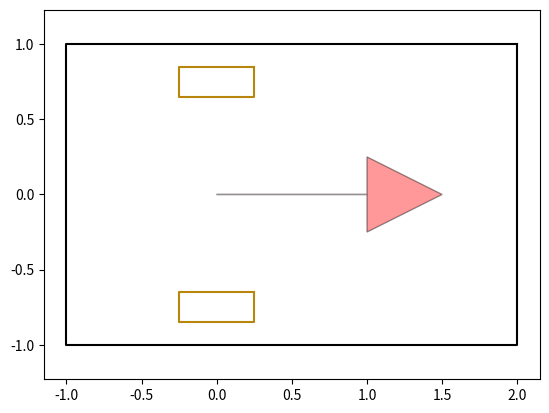

This figure's Python source:
"""

Car model for Hybrid A* path planning

[redacted]

"""

from math import sqrt, cos, sin, tan, pi
import matplotlib.pyplot as plt
import numpy as np
from scipy.spatial.transform import Rotation as Rot


class DifferCarModel:
    def __init__(self):
        self.WB = 1.0  # rear to front wheel [m]
        self.W = 2.0  # width of car
        self.LF = 2.0  # distance from rear to vehicle front end
        self.LB = 1.0  # distance from rear to vehicle back end
        self.MAX_STEER = 50 / 180 * np.pi  # [rad] maximum steering angle
        self.SAFE_FRONT = self.LF + 0.05
        self.SAFE_BACK = self.LB + 0.05
        self.SAFE_WIDTH = self.W + 0.05
        self.W_BUBBLE_DIST = (self.LF - self.LB) / 2.0
        self.W_BUBBLE_R = sqrt(((self.LF + self.LB) / 2.0) ** 2 + 1)
        self.wheel_diameter = 0.5
        self.wheel_width = 0.2
        # # anticlockwise
        # # vehicle rectangle vertices need at least 5 edges to draw all vertices
        # self.VRX = [self.LF, -self.LB, -self.LB, self.LF, self.LF]  #
        # self.VRY = [self.W / 2, self.W / 2, -self.W / 2, -self.W / 2, self.W / 2]

        # clockwise
        # vehicle rectangle vertices need at least 5 edges to draw all vertices
        self.VRX = [self.LF, self.LF, -self.LB, -self.LB, self.LF]  #
        self.VRY = [self.W / 2, -self.W / 2, -self.W / 2, self.W / 2, self.W / 2]

        self.wheelX = [self.wheel_diameter / 2, self.wheel_diameter / 2, -self.wheel_diameter / 2,
                       -self.wheel_diameter / 2, self.wheel_diameter / 2]  #
        self.wheelY = [self.wheel_width / 2, -self.wheel_width / 2, -self.wheel_width / 2, self.wheel_width / 2,
                       self.wheel_width / 2]

    def set_parameters(self, param):
        self.WB = param["base"]
        self.LF = param["LF"]  # distance from rear to vehicle front end
        self.LB = param["LB"]  # distance from rear to vehicle back end
        self.W = param["W"]
        self.SAFE_FRONT = self.LF
        self.SAFE_BACK = self.LB
        self.SAFE_WIDTH = self.W
        self.W_BUBBLE_DIST = (self.LF - self.LB) / 2.0
        self.W_BUBBLE_R = sqrt(((self.LF + self.LB) / 2.0) ** 2 + 1)
        #
        self.VRX = [self.LF, -self.LB, -self.LB, self.LF, self.LF]  #
        self.VRY = [self.W / 2, self.W / 2, -self.W / 2, -self.W / 2,
                    self.W / 2, -self.W / 2, -self.W / 2, self.W / 2]
        print("")

    def pi_2_pi(self, angle):
        return (angle + np.pi) % (2 * np.pi) - np.pi

    def check_car_collision(self, x_list, y_list, yaw_list, ox, oy, kd_tree):
        for i_x, i_y, i_yaw in zip(x_list, y_list, yaw_list):
            cx = i_x + self.W_BUBBLE_DIST * cos(i_yaw)
            cy = i_y + self.W_BUBBLE_DIST * sin(i_yaw)

            ids = kd_tree.query_ball_point([cx, cy], self.W_BUBBLE_R)  # circle out all the points inside Circle R

            if not ids:
                continue

            if not self.rectangle_check(i_x, i_y, i_yaw,
                                        [ox[i] for i in ids], [oy[i] for i in ids]):
                return False  # collision
        # print("car collision happens")
        return True  # no collision

    def rectangle_check(self, x, y, yaw, ox, oy):
        # transform obstacles to base link frame
        rotT = np.array([[np.cos(yaw), np.sin(yaw)],
                         [-np.sin(yaw), np.cos(yaw)]])

        for iox, ioy in zip(ox, oy):
            tx = iox - x
            ty = ioy - y

            # converted_xy = np.stack([tx, ty]).T @ rot
            converted_xy = rotT @ np.stack([tx, ty])
            rx, ry = converted_xy[0], converted_xy[1]

            if not (rx > self.SAFE_FRONT or
                    rx < -self.SAFE_BACK or
                    ry > self.SAFE_WIDTH / 2.0 or
                    ry < -self.SAFE_WIDTH / 2.0):
                return False  # no collision
        # print("rectangular collision happens")
        return True  # collision

    def plot_arrow(self, x, y, yaw, length=1.0, width=0.5, fc="r", ec="k"):
        """Plot arrow."""
        if not isinstance(x, float):
            for (i_x, i_y, i_yaw) in zip(x, y, yaw):
                self.plot_arrow(i_x, i_y, i_yaw)
        else:
            plt.arrow(x, y, length * cos(yaw), length * sin(yaw),
                      fc=fc, ec=ec, head_width=width, head_length=width, alpha=0.4)

    def plot_wheel(self, x, y, yaw, offsetx, offsety, steer=0.):
        wheel_color = 'darkgoldenrod'
        rot = Rot.from_euler('z', yaw).as_matrix()[:2, :2]
        wheel_outline_x, wheel_outline_y = [], []
        # offset_rot = Rot.from_euler('z', steer).as_matrix()[0:2, 0:2] @ np.array([offsetx, offsety])
        for rx, ry in zip(self.wheelX, self.wheelY):
            offset_rot = Rot.from_euler('z', steer).as_matrix()[0:2, 0:2] @ np.array([rx, ry])
            converted_xy = rot @ np.stack([offset_rot[0] + offsetx, offset_rot[1] + offsety])
            wheel_outline_x.append(converted_xy[0] + x)
            wheel_outline_y.append(converted_xy[1] + y)

        plt.plot(wheel_outline_x, wheel_outline_y, wheel_color)

    def plot_wheels(self, x, y, yaw):
        self.plot_wheel(x, y, yaw, 0., 0.75 * self.W / 2)
        self.plot_wheel(x, y, yaw, 0., -0.75 * self.W / 2)
        # self.plot_wheel(x, y, yaw, self.WB, 0., steer=0.)

    def plot_car(self, x, y, yaw):
        car_color = '-k'
        c, s = cos(yaw), sin(yaw)
        rot = Rot.from_euler('z', yaw).as_matrix()[0:2, 0:2]
        car_outline_x, car_outline_y = [], []
        for rx, ry in zip(self.VRX, self.VRY):
            converted_xy = rot @ np.stack([rx, ry])
            car_outline_x.append(converted_xy[0] + x)
            car_outline_y.append(converted_xy[1] + y)
        offset = 0.
        arrow_x, arrow_y, arrow_yaw = c * offset + x, s * offset + y, yaw
        self.plot_arrow(arrow_x, arrow_y, arrow_yaw)
        self.plot_wheels(x, y, yaw)
        plt.plot(car_outline_x, car_outline_y, car_color)

    def move(self, x, y, yaw, distance, angle):
        x += distance * cos(yaw)
        y += distance * sin(yaw)
        yaw += self.pi_2_pi(angle)  # distance/2

        return x, y, self.pi_2_pi(yaw)

    def move_Runge_Kutta(self, x_, y_, yaw_, v_, omega_, dt, a_=0., omega_rate_=0.):

        k1_dx = v_ * np.cos(yaw_)
        k1_dy = v_ * np.sin(yaw_)
        k1_dyaw = omega_
        k1_dv = a_
        k1_domega = omega_rate_
        # k1_da = jerk_

        k2_dx = (v_ + 0.5 * dt * k1_dv) * np.cos(yaw_ + 0.5 * dt * k1_dyaw)
        k2_dy = (v_ + 0.5 * dt * k1_dv) * np.sin(yaw_ + 0.5 * dt * k1_dyaw)
        k2_dyaw = omega_ + 0.5 * dt * k1_domega
        k2_dv = a_
        k2_domega = omega_rate_
        # k2_da = jerk_

        k3_dx = (v_ + 0.5 * dt * k2_dv) * np.cos(yaw_ + 0.5 * dt * k2_dyaw)
        k3_dy = (v_ + 0.5 * dt * k2_dv) * np.sin(yaw_ + 0.5 * dt * k2_dyaw)
        k3_dyaw = omega_ + 0.5 * dt * k2_domega
        k3_dv = a_
        k3_domega = omega_rate_
        # k3_da = jerk_

        k4_dx = (v_ + dt * k3_dv) * np.cos(yaw_ + dt * k3_dyaw)
        k4_dy = (v_ + dt * k3_dv) * np.sin(yaw_ + dt * k3_dyaw)
        k4_dyaw = omega_ + 0.5 * dt * k3_domega
        # k4_dv = a_
        # k4_domega = omega_rate_
        # k4_da = jerk_

        x_ += dt * (k1_dx + 2 * k2_dx + 2 * k3_dx + k4_dx) / 6
        y_ += dt * (k1_dy + 2 * k2_dy + 2 * k3_dy + k4_dy) / 6
        yaw_ += dt * (k1_dyaw + 2 * k2_dyaw + 2 * k3_dyaw + k4_dyaw) / 6
        # dv = dt * (k1_dv + 2 * k2_dv + 2 * k3_dv + k4_dv) / 6
        # domega = dt * (k1_domega + 2 * k2_domega + 2 * k3_domega + k4_domega) / 6
        # da = dt * (k1_da + 2 * k2_da + 2 * k3_da + k4_da) / 6

        return x_, y_, self.pi_2_pi(yaw_)


def main():
    x, y, yaw = 0., 0., 0.
    plt.axis('equal')
    car = DifferCarModel()
    car.plot_car(x, y, yaw)
    plt.show()


if __name__ == '__main__':
    main()
